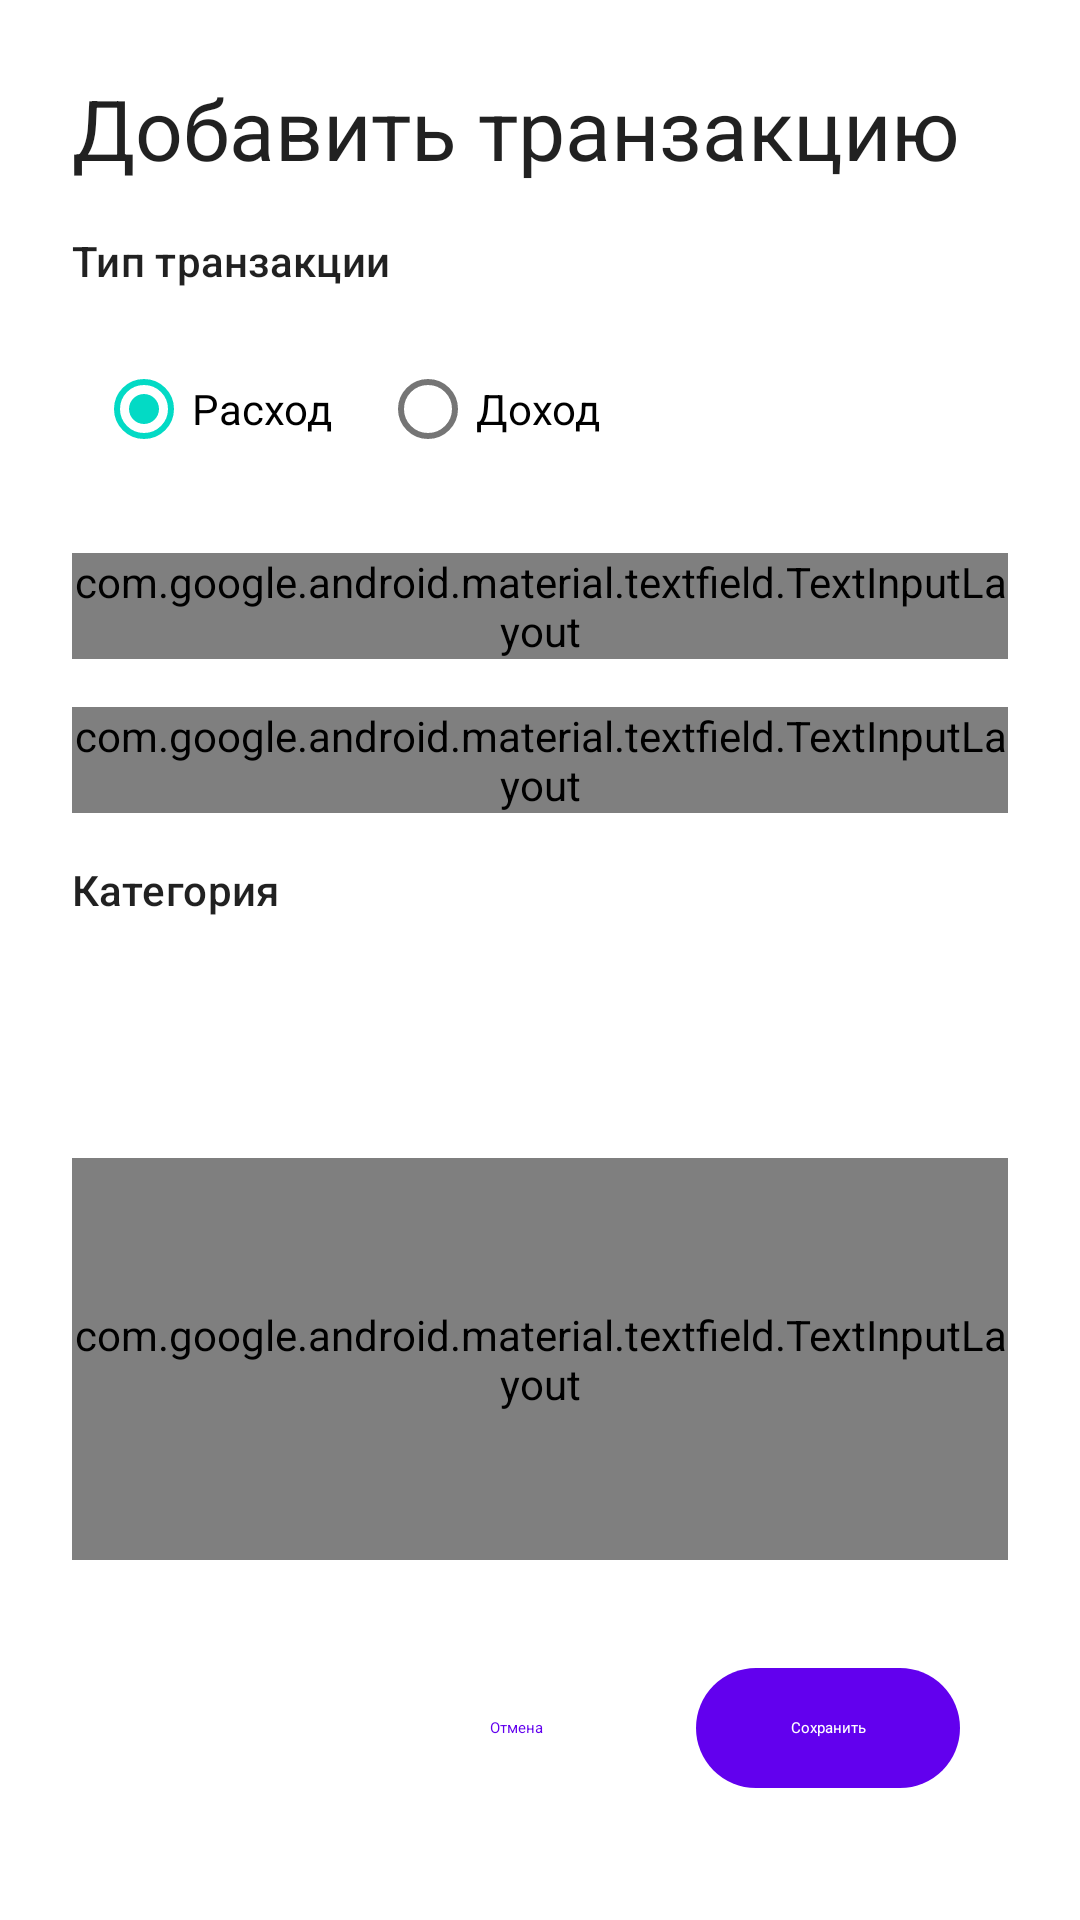

This screen was rendered from an Android layout file. Write that file and the resources it references.
<!-- AndroidManifest.xml: application theme Theme.FinancialLiteracy -->
<!-- res/layout/fragment_add_transaction.xml -->
<?xml version="1.0" encoding="utf-8"?>
<androidx.constraintlayout.widget.ConstraintLayout xmlns:android="http://schemas.android.com/apk/res/android"
    xmlns:app="http://schemas.android.com/apk/res-auto"
    xmlns:tools="http://schemas.android.com/tools"
    android:layout_width="match_parent"
    android:layout_height="match_parent"
    android:background="?attr/colorSurface"
    android:padding="24dp"
    tools:context=".ui.transactions.AddTransactionFragment">

    <TextView
        android:id="@+id/titleTextView"
        android:layout_width="match_parent"
        android:layout_height="wrap_content"
        android:text="Добавить транзакцию"
        android:textAppearance="@style/TextAppearance.Material3.HeadlineMedium"
        android:layout_marginBottom="24dp"
        app:layout_constraintTop_toTopOf="parent"/>

    <TextView
        android:id="@+id/typeLabel"
        android:layout_width="match_parent"
        android:layout_height="wrap_content"
        android:text="Тип транзакции"
        android:textAppearance="@style/TextAppearance.Material3.LabelLarge"
        android:layout_marginTop="16dp"
        app:layout_constraintTop_toBottomOf="@id/titleTextView"/>

    <com.google.android.material.card.MaterialCardView
        android:id="@+id/typeCardView"
        android:layout_width="match_parent"
        android:layout_height="wrap_content"
        android:layout_marginTop="8dp"
        app:cardElevation="0dp"
        app:strokeWidth="1dp"
        app:strokeColor="?attr/colorOutline"
        app:cardCornerRadius="12dp"
        app:layout_constraintTop_toBottomOf="@id/typeLabel">

        <RadioGroup
            android:id="@+id/radioGroupType"
            android:layout_width="match_parent"
            android:layout_height="wrap_content"
            android:orientation="horizontal"
            android:padding="8dp">

            <com.google.android.material.radiobutton.MaterialRadioButton
                android:id="@+id/radioExpense"
                android:layout_width="wrap_content"
                android:layout_height="wrap_content"
                android:text="Расход"
                android:checked="true"
                android:layout_marginEnd="16dp"
                android:minHeight="48dp"/>

            <com.google.android.material.radiobutton.MaterialRadioButton
                android:id="@+id/radioIncome"
                android:layout_width="wrap_content"
                android:layout_height="wrap_content"
                android:text="Доход"
                android:minHeight="48dp"/>
        </RadioGroup>
    </com.google.android.material.card.MaterialCardView>

    <com.google.android.material.textfield.TextInputLayout
        android:id="@+id/amountLayout"
        android:layout_width="match_parent"
        android:layout_height="wrap_content"
        android:layout_marginTop="16dp"
        style="@style/Widget.Material3.TextInputLayout.OutlinedBox"
        android:hint="Сумма"
        app:layout_constraintTop_toBottomOf="@id/typeCardView">

        <com.google.android.material.textfield.TextInputEditText
            android:id="@+id/amountEditText"
            android:layout_width="match_parent"
            android:layout_height="wrap_content"
            android:inputType="numberDecimal"
            android:maxLines="1" />
    </com.google.android.material.textfield.TextInputLayout>

    <com.google.android.material.textfield.TextInputLayout
        android:id="@+id/dateLayout"
        android:layout_width="match_parent"
        android:layout_height="wrap_content"
        android:layout_marginTop="16dp"
        style="@style/Widget.Material3.TextInputLayout.OutlinedBox"
        android:hint="Дата"
        app:startIconDrawable="@android:drawable/ic_menu_my_calendar"
        app:startIconTint="?attr/colorPrimary"
        app:layout_constraintTop_toBottomOf="@id/amountLayout">

        <com.google.android.material.textfield.TextInputEditText
            android:id="@+id/dateText"
            android:layout_width="match_parent"
            android:layout_height="wrap_content"
            android:focusable="false"
            android:clickable="true"
            android:focusableInTouchMode="false"
            android:inputType="none"
            android:maxLines="1" />
    </com.google.android.material.textfield.TextInputLayout>

    <TextView
        android:id="@+id/categoryLabel"
        android:layout_width="match_parent"
        android:layout_height="wrap_content"
        android:text="Категория"
        android:textAppearance="@style/TextAppearance.Material3.LabelLarge"
        android:layout_marginTop="16dp"
        app:layout_constraintTop_toBottomOf="@id/dateLayout"/>

    <com.google.android.material.card.MaterialCardView
        android:id="@+id/categoryCardView"
        android:layout_width="match_parent"
        android:layout_height="wrap_content"
        android:layout_marginTop="8dp"
        app:cardElevation="0dp"
        app:strokeWidth="1dp"
        app:strokeColor="?attr/colorOutline"
        app:cardCornerRadius="12dp"
        app:layout_constraintTop_toBottomOf="@id/categoryLabel">

        <Spinner
            android:id="@+id/categorySpinner"
            android:layout_width="match_parent"
            android:layout_height="wrap_content"
            android:background="@null"
            android:minHeight="56dp"
            android:padding="12dp" />
    </com.google.android.material.card.MaterialCardView>

    <LinearLayout
        android:id="@+id/buttonLayout"
        android:layout_width="match_parent"
        android:layout_height="wrap_content"
        android:orientation="horizontal"
        android:gravity="end"
        android:padding="16dp"
        app:layout_constraintBottom_toBottomOf="parent">

        <com.google.android.material.button.MaterialButton
            android:id="@+id/cancelButton"
            android:layout_width="wrap_content"
            android:layout_height="wrap_content"
            android:text="Отмена"
            style="@style/Widget.Material3.Button.TextButton"
            android:layout_marginEnd="16dp"/>

        <com.google.android.material.button.MaterialButton
            android:id="@+id/saveButton"
            android:layout_width="wrap_content"
            android:layout_height="wrap_content"
            android:text="Сохранить"
            style="@style/Widget.Material3.Button"/>
    </LinearLayout>

    <com.google.android.material.textfield.TextInputLayout
        android:id="@+id/noteLayout"
        android:layout_width="match_parent"
        android:layout_height="0dp"
        android:layout_marginTop="16dp"
        android:layout_marginBottom="16dp"
        style="@style/Widget.Material3.TextInputLayout.OutlinedBox"
        android:hint="Примечание (необязательно)"
        app:layout_constraintTop_toBottomOf="@id/categoryCardView"
        app:layout_constraintBottom_toTopOf="@id/buttonLayout">

        <com.google.android.material.textfield.TextInputEditText
            android:id="@+id/noteEditText"
            android:layout_width="match_parent"
            android:layout_height="match_parent"
            android:inputType="textMultiLine"
            android:gravity="top|start"/>
    </com.google.android.material.textfield.TextInputLayout>

</androidx.constraintlayout.widget.ConstraintLayout>
<!-- resources referenced by this layout -->
<resources>
  <style name="Theme.FinancialLiteracy" parent="Theme.MaterialComponents.DayNight.DarkActionBar">
          
          <item name="colorPrimary">@color/purple_500</item>
          <item name="colorPrimaryVariant">@color/purple_700</item>
          <item name="colorOnPrimary">@color/white</item>
          
          <item name="colorSecondary">@color/teal_200</item>
          <item name="colorSecondaryVariant">@color/teal_700</item>
          <item name="colorOnSecondary">@color/black</item>
          
          <item name="android:statusBarColor">?attr/colorPrimaryVariant</item>
          
      </style>
  <color name="purple_500">#FF6200EE</color>
  <color name="purple_700">#FF3700B3</color>
  <color name="white">#FFFFFFFF</color>
  <color name="teal_200">#FF03DAC5</color>
  <color name="teal_700">#FF018786</color>
  <color name="black">#FF000000</color>
</resources>
